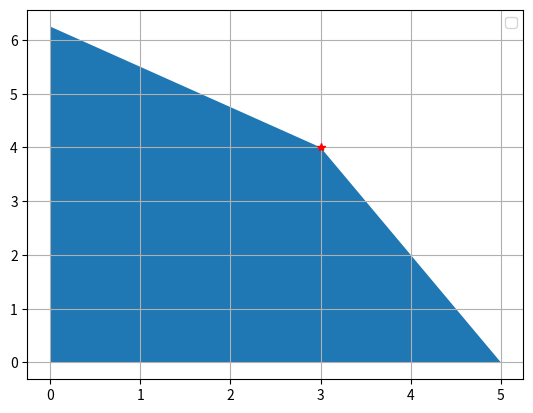

This figure's Python source:
# 2 medicamentos, |hierba A| hierba B |dosisparacurar|
#        medicina1|3       |2         |25            |
#        medicina1|4       |1         |20            | 
#        total:   |25      |10        | 
# para curar una persona necesito 25 unidades de med1 o 20 unidades de med2 
#
# sea x_i = 'cantida de medicina i' para i = 1,2  
#
# funcion a max 25 * x_1 + 20 * x_2
#  sujeto a     3*x_1 + 4*x_2 <= 25
#               2*x_1 + x_2 <= 10
# 
# mis funciones seran:
# 1) x_2 <= 25/4 - 3/4x
# 2) x_2 <= 10 - 2x
#
#       
# A_ub= |3   4 |
#       |2   1 |   
# 
# b_ub= |25  10|  
# 
# c =   |25  20|
# #
import numpy as np
import matplotlib.pyplot as plt
from scipy import optimize


c = - np.array([25.,20])
A_ub = np.array([
                [3,4],
                [2,1]
                ])
b_ub =[25,10]

solucion = optimize.linprog(c, A_ub, b_ub)
print(f"SOLUCION : {solucion}")

x = np.linspace(0,5,100)


cond_1 = 25/4 - 3/4 * x
cond_2 = 10 - 2 * x 

min_restriccion = np.minimum(cond_1, cond_2)
positive_restriccion = np.maximum(min_restriccion, 0)

plt.plot(solucion.x[0], solucion.x[1], "*", color="red")
plt.fill_between(x, positive_restriccion)
plt.legend()
plt.grid()
plt.show()